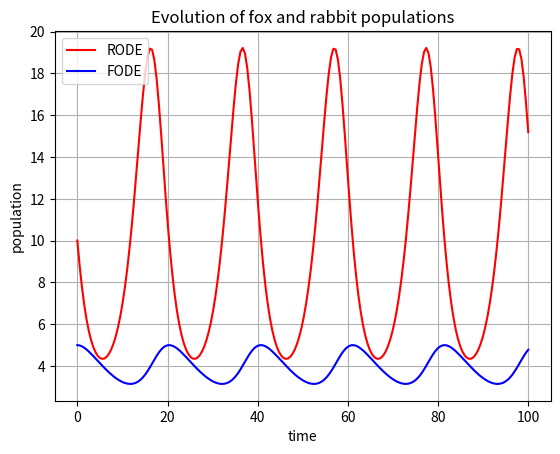
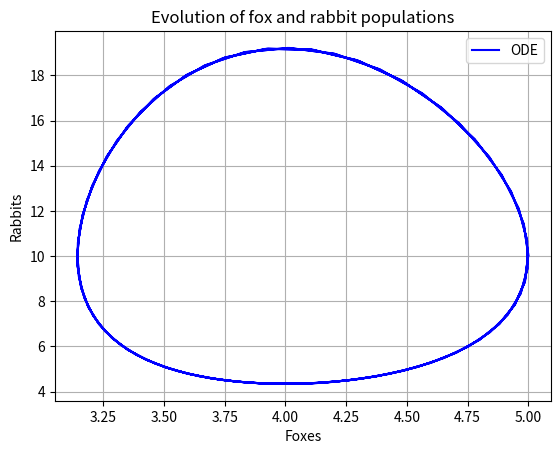

Reproduce these figures in Python, in order.
import numpy as np
import matplotlib.pyplot as plt
import scipy as sp


def tic():
    #Homemade version of matlab tic and toc functions
    import time
    global startTime_for_tictoc
    startTime_for_tictoc = time.time()

def toc():
    import time
    if 'startTime_for_tictoc' in globals():
        print ("Elapsed time is " + str(time.time() - startTime_for_tictoc) + " seconds.")
    else:
        print ("Toc: start time not set")

# Definition of Rate Equation
def dYdt(t, Y):
    """ Return the growth rate of fox and rabbit populations. """
    return np.array([a*Y[0] - b*Y[0]*Y[1],
                     -c*Y[1] + d*Y[0]*Y[1]])

# Definition of parameters
a = 1
b = 0.25
c = 0.1
d = 0.01

# Initial case, 10 rabbits, 5 foxes
Y0 = np.array([10, 5])

# Definition of output times
tOut = np.linspace(0, 100, 200)              # time
nOut = np.shape(tOut)[0]
    
tic()

t_span = [tOut[0], tOut[-1]]
YODE = sp.integrate.solve_ivp(dYdt, t_span, Y0, t_eval=tOut, method='RK45', vectorized=True, rtol=1e-5 )
    # infodict['message']                     # >>> 'Integration successful.'
rODE = YODE.y[0,:]
fODE = YODE.y[1,:]

toc()

# Plot results with matplotlib
plt.figure()
plt.plot(tOut, rODE, 'r-', label='RODE')
plt.plot(tOut, fODE, 'b-', label='FODE')

plt.grid()
plt.legend(loc='best')
plt.xlabel('time')
plt.ylabel('population')
plt.title('Evolution of fox and rabbit populations')
# f1.savefig('rabbits_and_foxes_1.png')
plt.show()

plt.figure()
plt.plot(fODE, rODE, 'b-', label='ODE')
    
plt.grid()
plt.legend(loc='best')
plt.xlabel('Foxes')    
plt.ylabel('Rabbits')
plt.title('Evolution of fox and rabbit populations')
    # f2.savefig('rabbits_and_foxes_2.png')
plt.show()